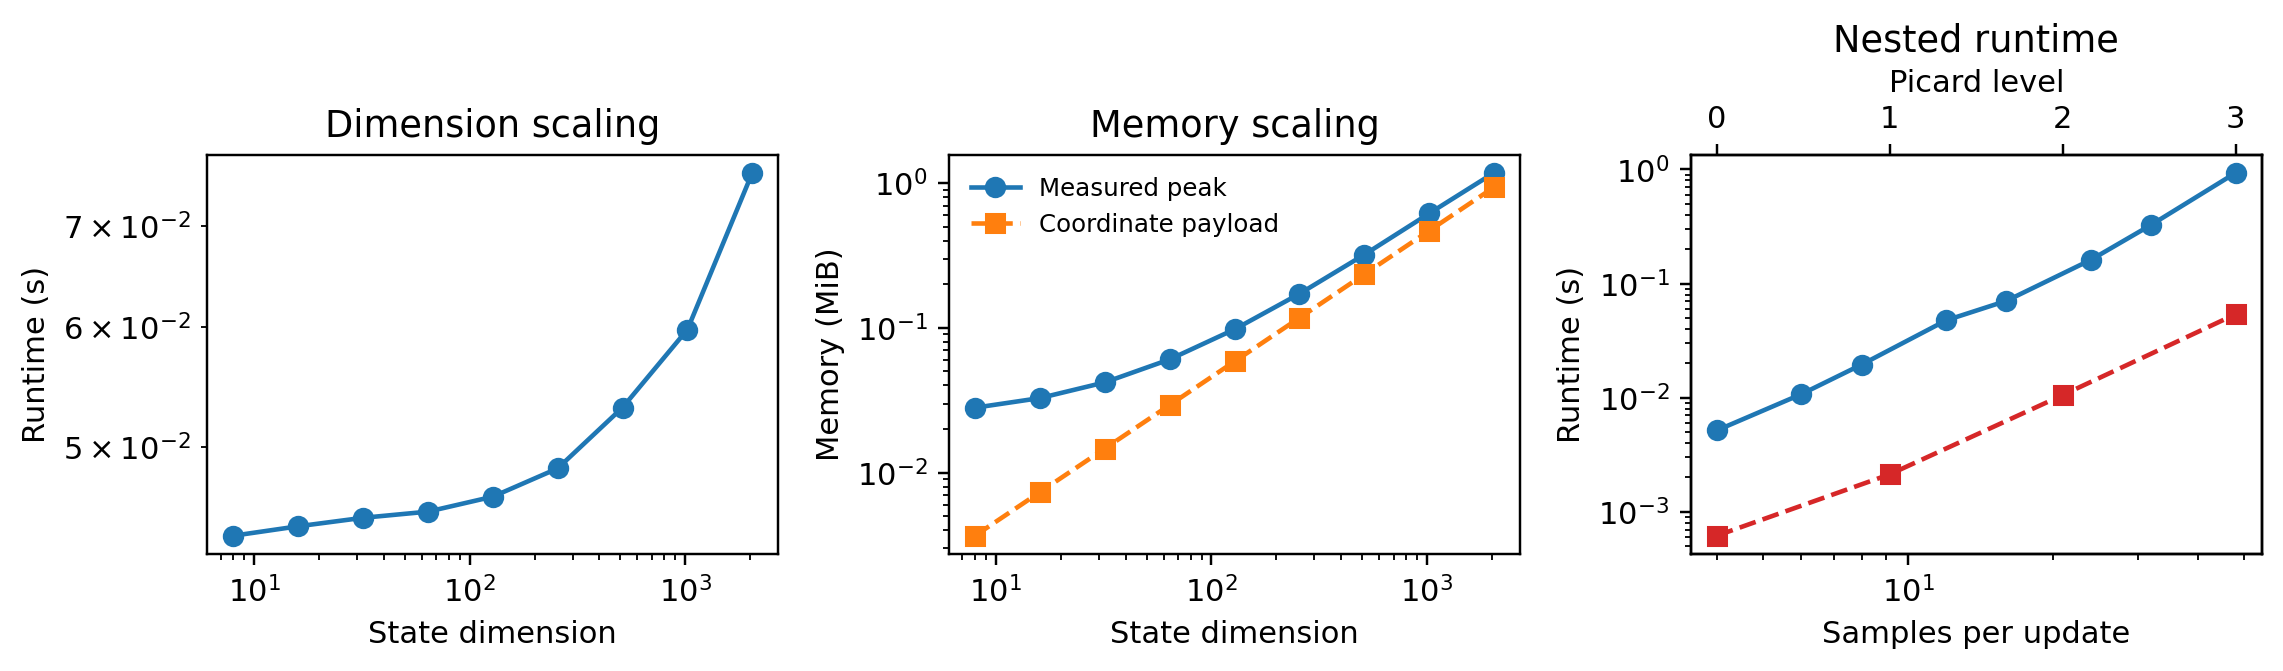

The file beside this chart, header and first rows:
sweep, dimension, samples, level, runtime_seconds, traced_peak_bytes, incremental_peak_rss_bytes, depth_linear_coordinate_bound_bytes, absolute_value_error, gradient_l2_error, gaussian_vectors, source_evaluations
dimension, 8, 12, 2, 0.04365, 29434, 0.0, 3840, 0.0005523, 0.0002067, 2040, 156
dimension, 16, 12, 2, 0.04428, 34298, 0.0, 7680, 0.0005533, 0.0001995, 2040, 156
dimension, 32, 12, 2, 0.04486, 44026, 73728, 15360, 0.0003776, 0.0002667, 2040, 156
dimension, 64, 12, 2, 0.04528, 63482, 0.0, 30720, 0.0001063, 0.0003303, 2040, 156
dimension, 128, 12, 2, 0.04633, 102394, 8192, 61440, 5.9656622215492616e-05, 0.0001826, 2040, 156
dimension, 256, 12, 2, 0.04837, 180218, 0.0, 122880, 0.0001308, 0.0001326, 2040, 156
dimension, 512, 12, 2, 0.05308, 335894, 348160, 245760, 5.0859492184460176e-05, 0.0001709, 2040, 156
dimension, 1024, 12, 2, 0.05979, 647190, 745472, 491520, 5.7574499797485856e-05, 0.0001178, 2040, 156
dimension, 2048, 12, 2, 0.07596, 1237014, 1093632, 983040, 5.528159915169084e-06, 0.0001656, 2040, 156
samples, 8, 4, 2, 0.005167, 25068, 0.0, 1280, 0.0006428, 0.0002441, 104, 20
samples, 8, 6, 2, 0.01075, 25840, 0.0, 1920, 0.0008682, 0.0004001, 300, 42
samples, 8, 8, 2, 0.01949, 26584, 0.0, 2560, 0.0007074, 0.00035, 656, 72
samples, 8, 12, 2, 0.04765, 29434, 0.0, 3840, 0.0005624, 0.0004044, 2040, 156
samples, 8, 16, 2, 0.0705, 33374, 94208, 5120, 1.832493567653637e-05, 0.0003651, 4640, 272
samples, 8, 24, 2, 0.1616, 38691, 90112, 7680, 0.0001117, 0.0001524, 15024, 600
samples, 8, 32, 2, 0.3267, 44487, 135168, 10240, 0.0002384, 0.0001779, 34880, 1056
samples, 8, 48, 2, 0.9355, 51399, 118784, 15360, 0.0001769, 0.0002161, 115296, 2352
picard_level, 8, 6, 0, 0.0006177, 20498, 0.0, 384, 0.0005393, 0.0001915, 6, 0
picard_level, 8, 6, 1, 0.002132, 22620, 0.0, 1152, 0.0008319, 0.001078, 48, 6
picard_level, 8, 6, 2, 0.01056, 25840, 0.0, 1920, 0.000554, 0.0003479, 300, 42
picard_level, 8, 6, 3, 0.05399, 32544, 0.0, 2688, 0.000699, 0.0006142, 1812, 258
